Photos from the image-classification dataset "ClasificadorCarnes_Colaborativo" in the GitHub repository yefferson12355/ClasificadorCarnes_Colaborativo. Its 2 classes are: alpaca, llama.

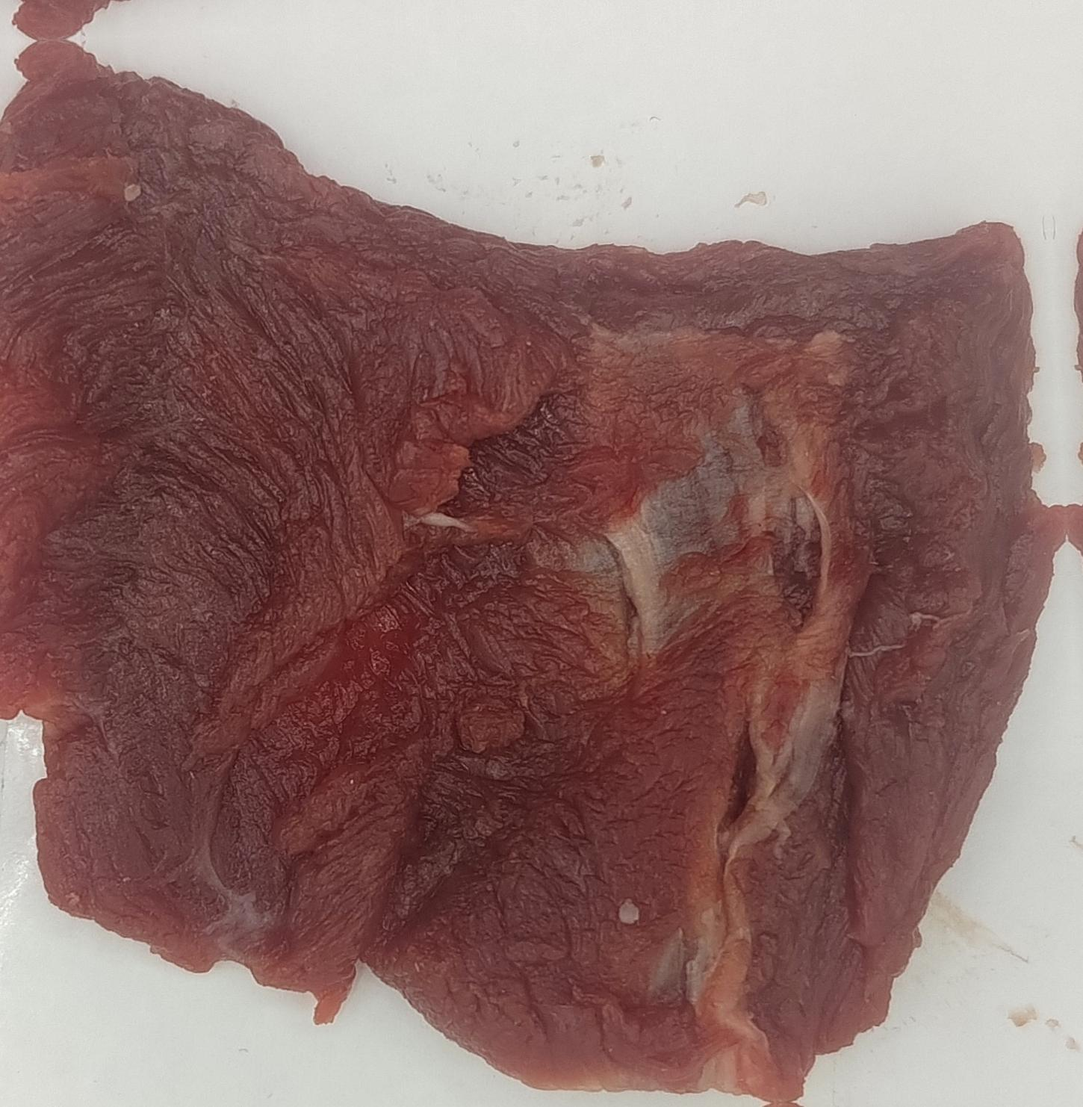
Label: alpaca

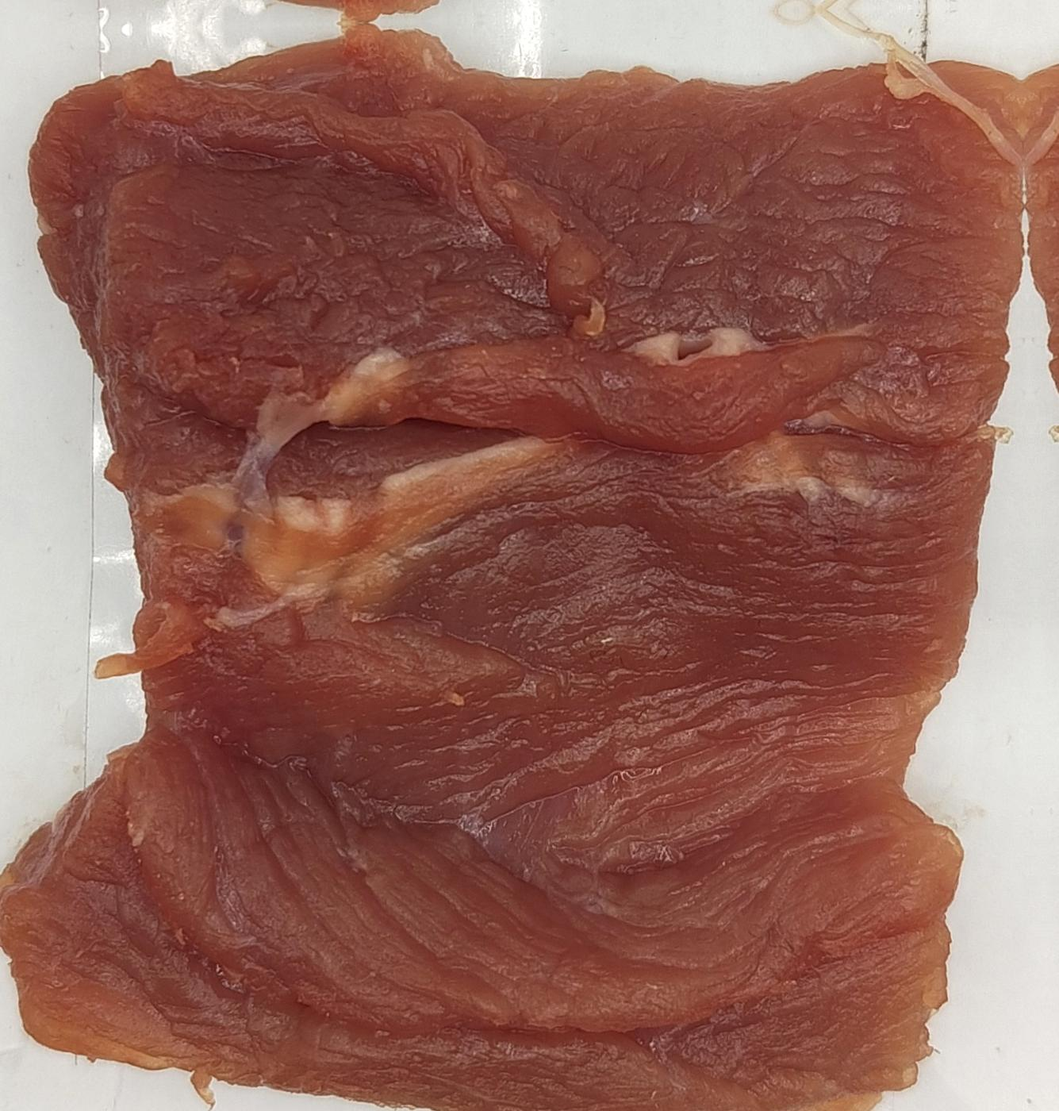
Label: alpaca

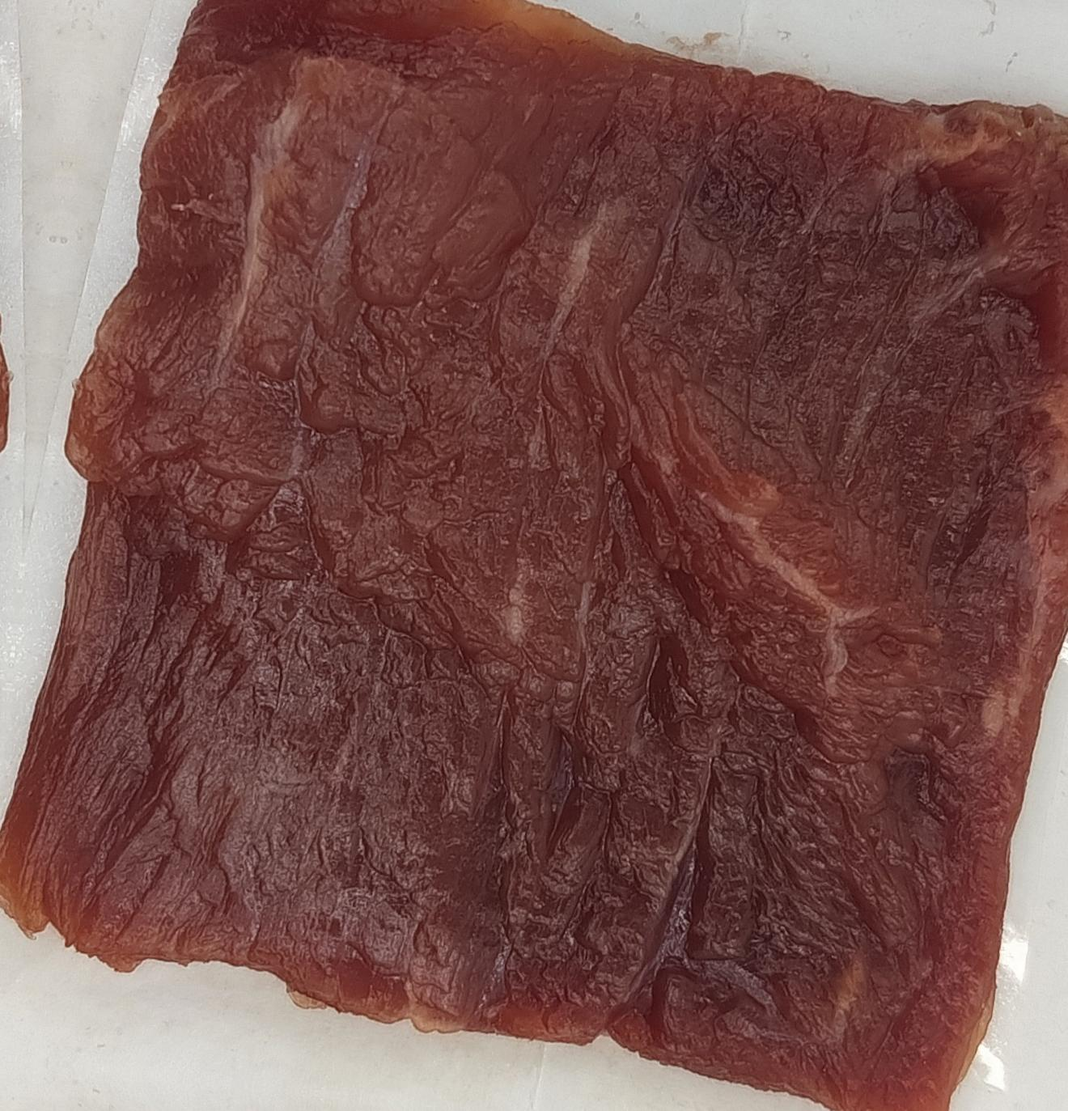
Label: llama

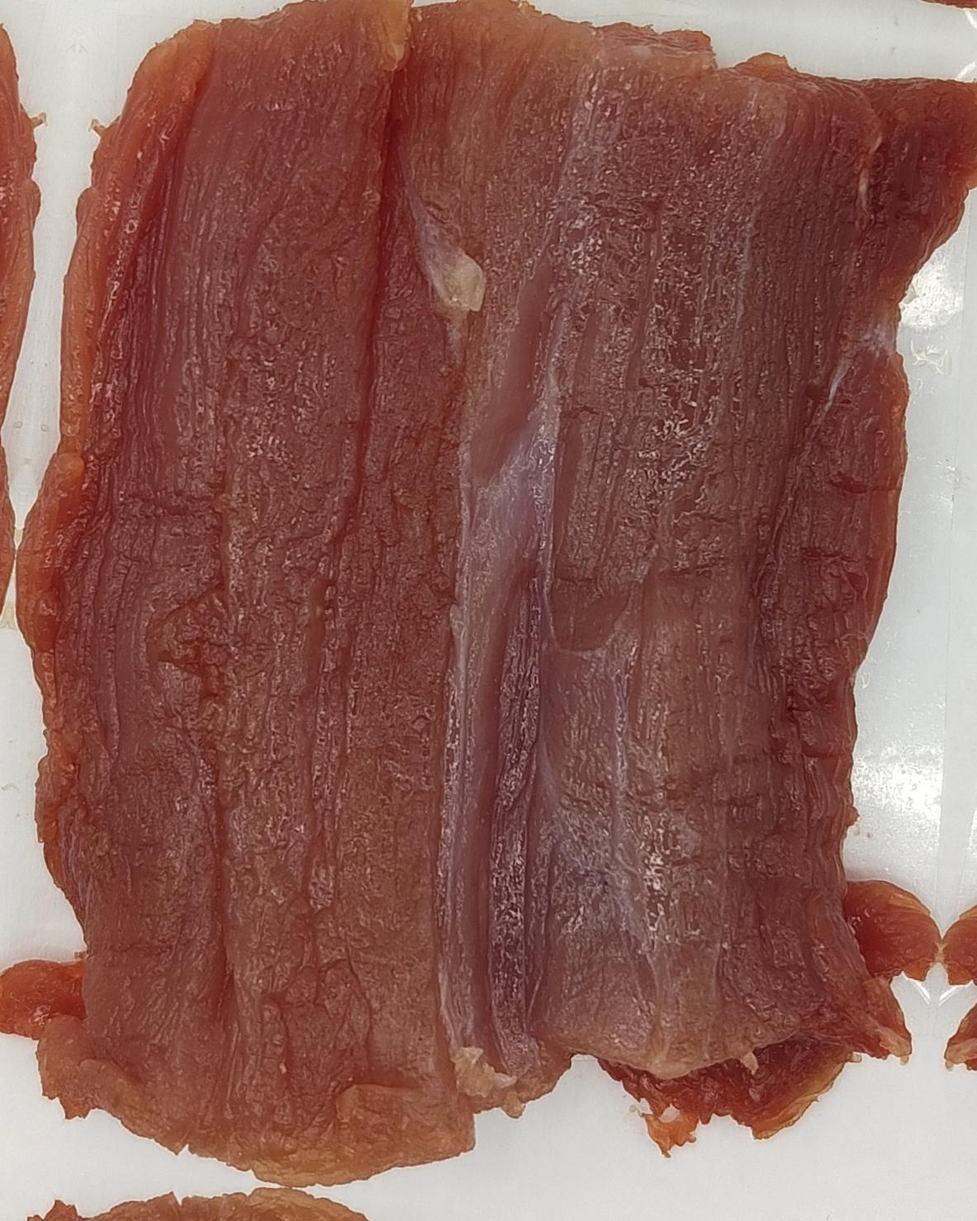
Label: llama

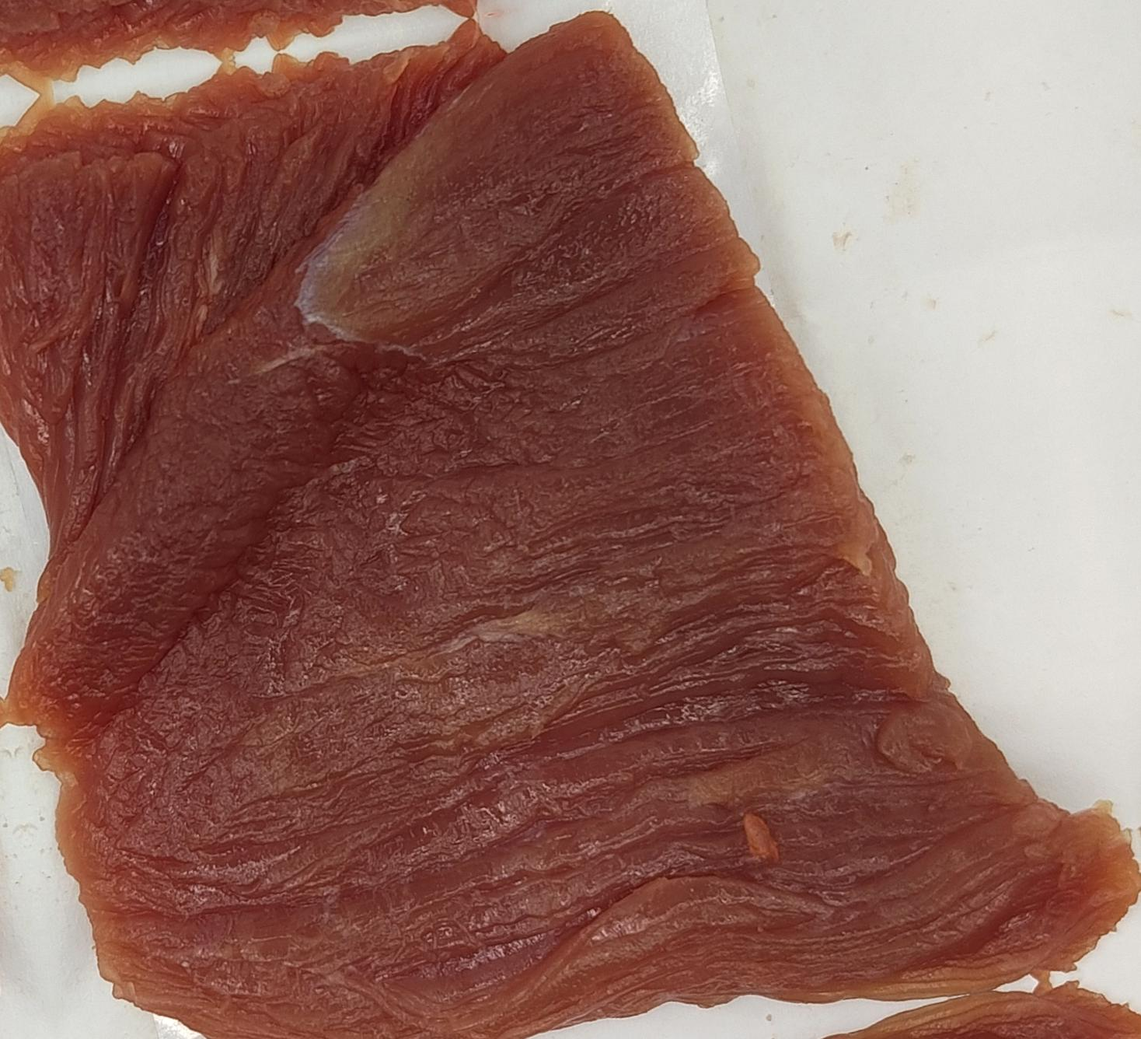
Label: llama

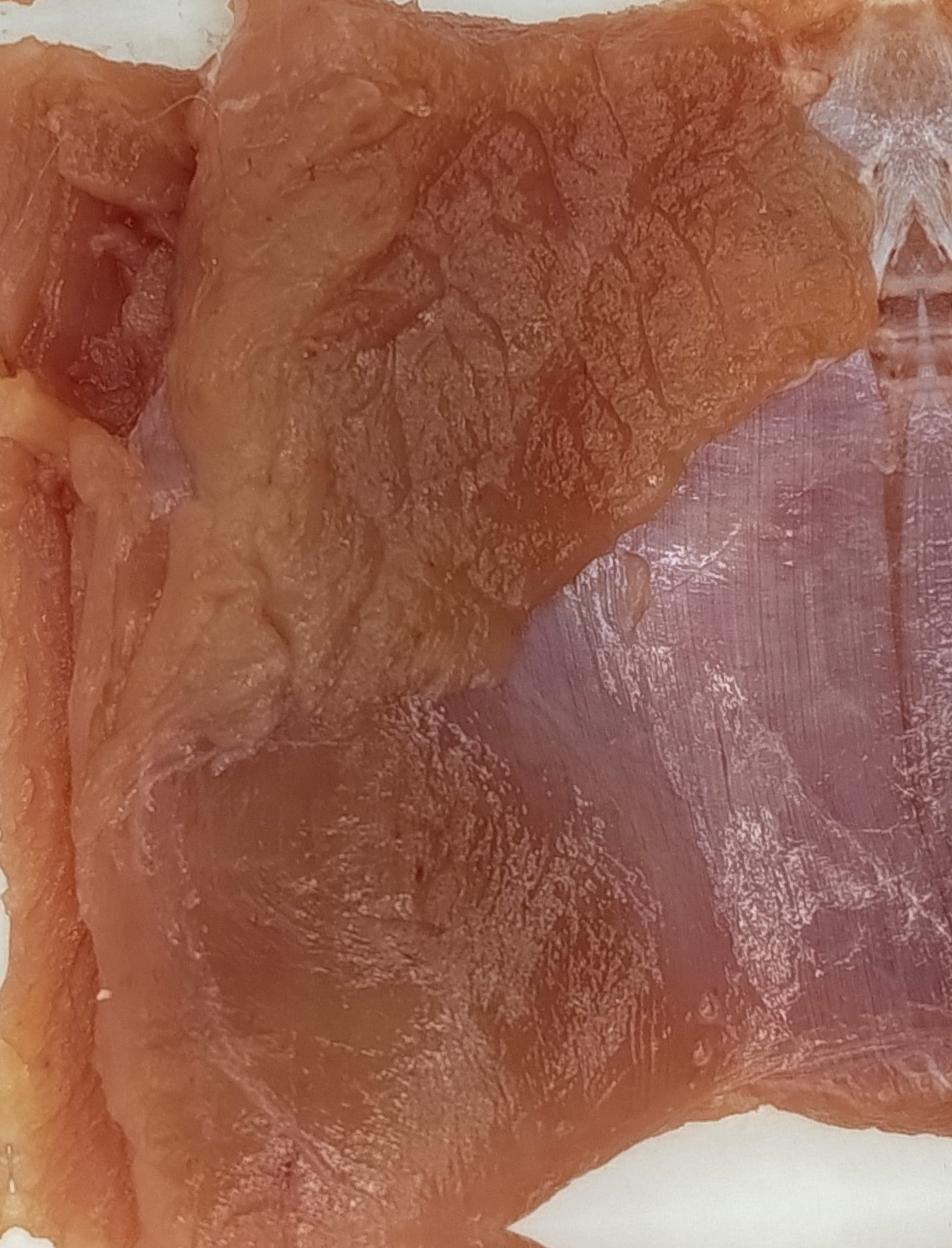
Label: alpaca
